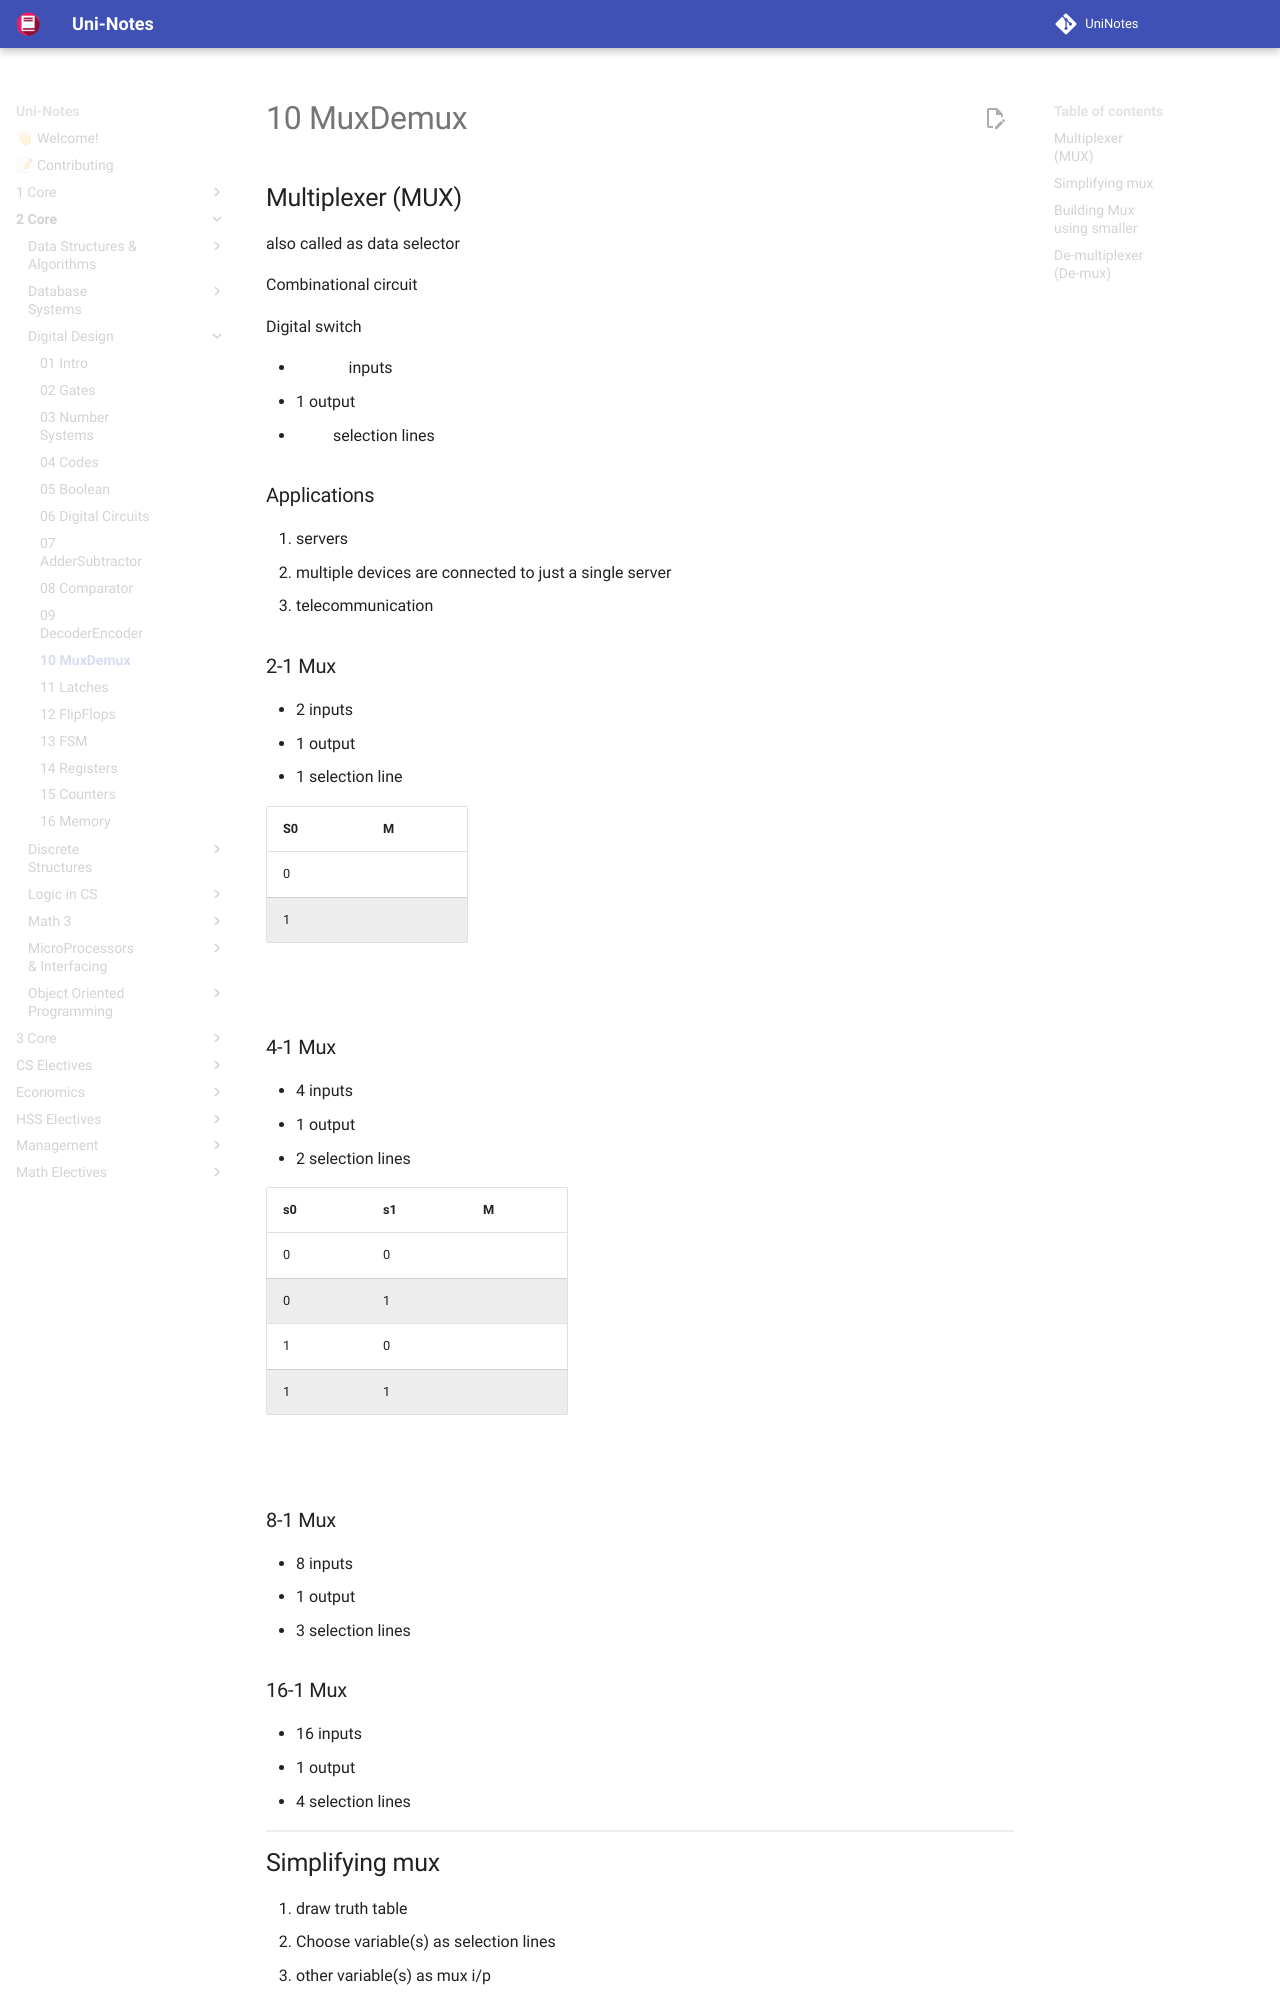

repository: uni-notes/uni-notes · page: 2_Core/Digital_Design/10_MuxDemux/index.html · generator: mkdocs

## Multiplexer (MUX)

also called as data selector

Combinational circuit

Digital switch

- $2^n$ inputs
- 1 output
- $n$ selection lines

### Applications

1. servers
   1. multiple devices are connected to just a single server
2. telecommunication

### 2-1 Mux

- 2 inputs 
- 1 output
- 1 selection line

| S0   | M     |
| ---- | ----- |
| 0    |$i_0$ |
| 1    |$i_1$ |

$M = i_0 {s_0}' + i_1 s_0$
